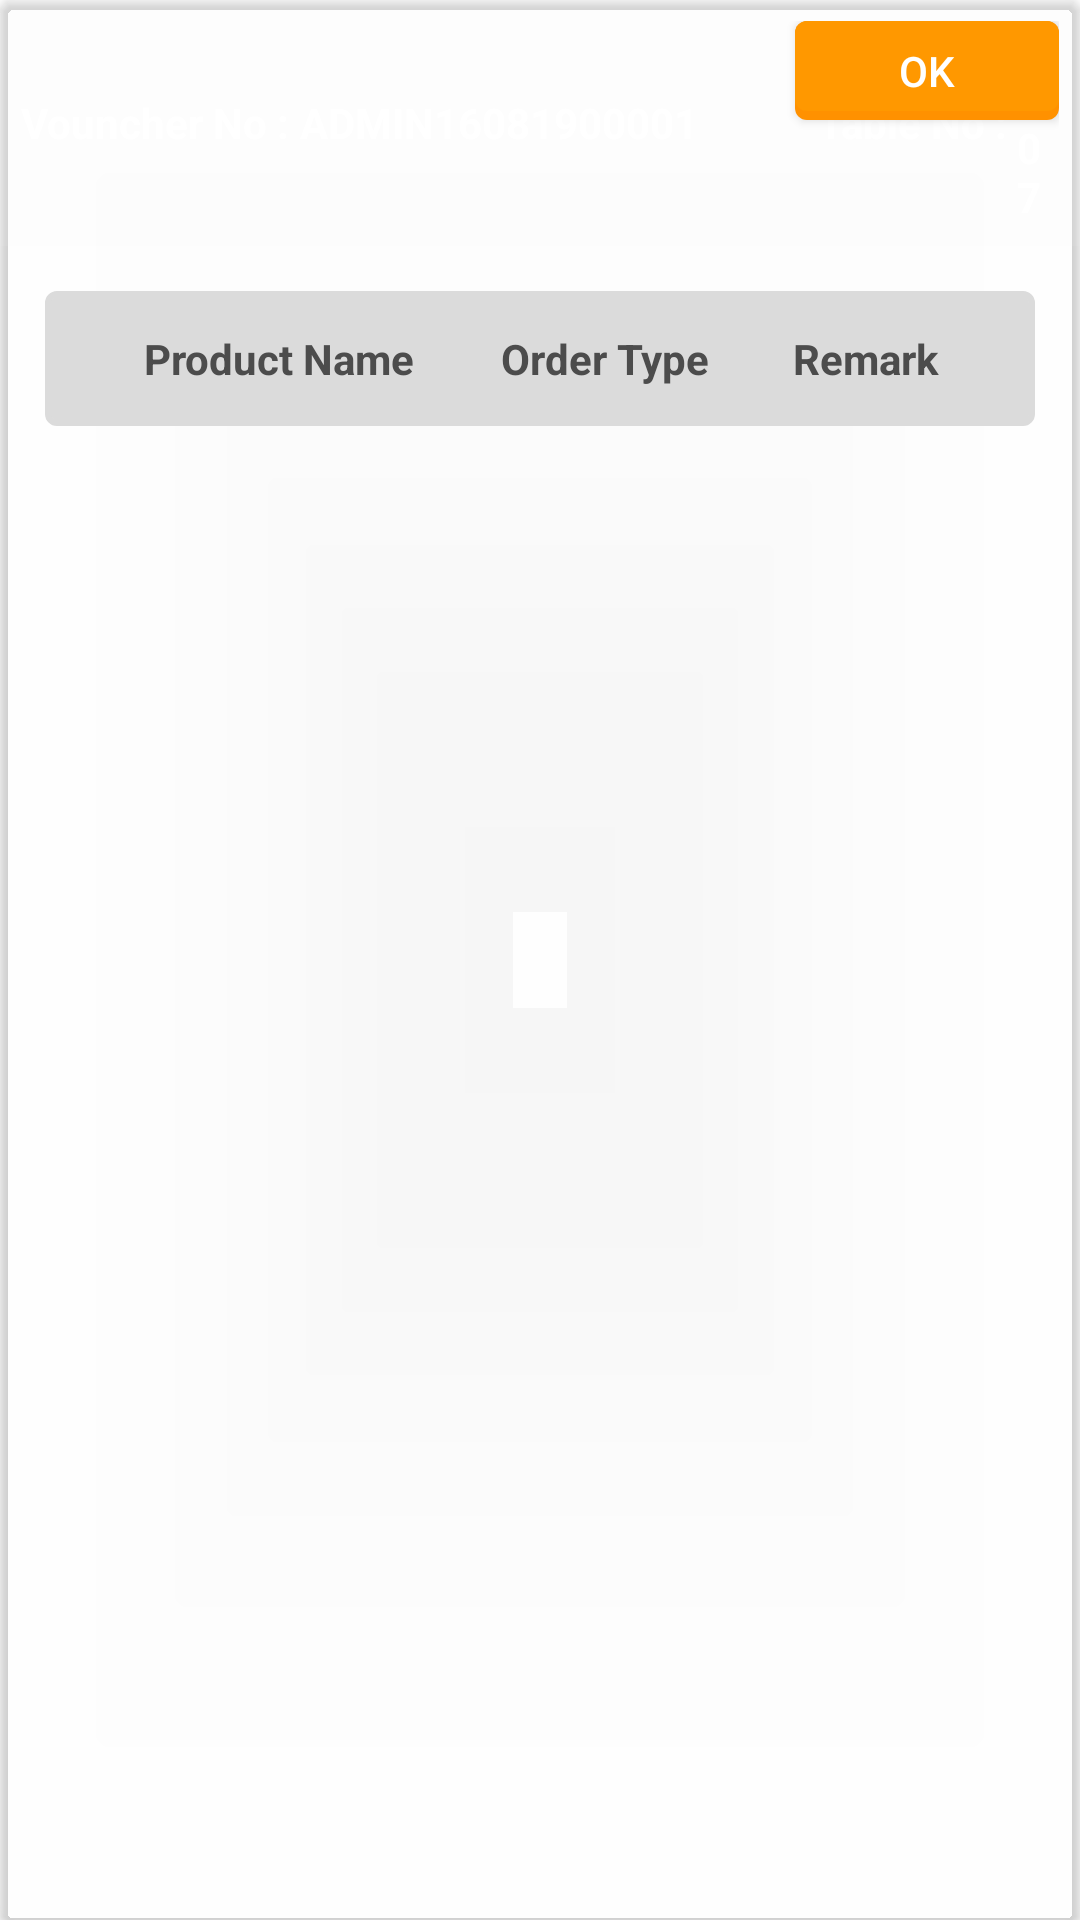

Reconstruct the res/layout file that produces this screen, plus the resources it refers to.
<!-- AndroidManifest.xml: application theme AppTheme -->
<!-- res/layout/message_order_cancel_cardview.xml -->
<android.support.v7.widget.CardView xmlns:android="http://schemas.android.com/apk/res/android"
    xmlns:card_view="http://schemas.android.com/apk/res-auto"
    android:id="@+id/card"
    android:layout_width="match_parent"
    android:layout_height="match_parent"
    android:layout_marginTop="5dp"
    card_view:cardCornerRadius="5dp"
    card_view:cardBackgroundColor="#0feeeeee">

    <RelativeLayout
        android:layout_width="match_parent"
        android:layout_height="match_parent"
        android:background="#00eeeeee">

        <RelativeLayout
            android:id="@+id/relative_layout"
            android:layout_width="match_parent"
            android:layout_height="wrap_content"
            android:padding="7dp"
            android:background="#14eeeeee">

            <TextView
                android:id="@+id/vouncher_view"
                android:layout_width="wrap_content"
                android:layout_height="wrap_content"
                android:layout_centerVertical="true"
                android:text="Vouncher No : "
                android:textStyle="bold"
                android:textColor="@color/colorAccent"/>

            <TextView
                android:id="@+id/vouncher_txt"
                android:layout_width="wrap_content"
                android:layout_height="wrap_content"
                android:layout_centerVertical="true"
                android:layout_toRightOf="@+id/vouncher_view"
                android:text="ADMIN16081900001"
                android:textStyle="bold"
                android:textColor="@color/colorAccent"/>

            <TextView
                android:id="@+id/table_view"
                android:layout_width="wrap_content"
                android:layout_height="wrap_content"
                android:layout_centerVertical="true"
                android:layout_toRightOf="@+id/vouncher_txt"
                android:paddingLeft="40dp"
                android:text="Table No : "
                android:textStyle="bold"
                android:textColor="@color/colorAccent"/>

            <TextView
                android:id="@+id/table_txt"
                android:layout_width="wrap_content"
                android:layout_height="wrap_content"
                android:layout_centerVertical="true"
                android:layout_toRightOf="@+id/table_view"
                android:text="A007"
                android:textStyle="bold"
                android:textColor="@color/colorAccent"/>

            <Button
                android:id="@+id/cancel_btn"
                android:layout_width="wrap_content"
                android:layout_height="@dimen/icon_size"
                android:layout_alignParentRight="true"
                android:layout_gravity="right"
                android:background="@drawable/flat_selector"
                android:text="OK"
                android:textColor="@color/colorAccent" />

        </RelativeLayout>

        <LinearLayout
            android:id="@+id/title_layout"
            android:layout_width="match_parent"
            android:layout_height="wrap_content"
            android:layout_below="@+id/relative_layout"
            android:background="@drawable/auotcomplete_normal"
            android:orientation="horizontal"
            android:padding="13dp"
            android:layout_margin="15dp">

            <TextView
                android:layout_width="0dp"
                android:layout_height="wrap_content"
                android:layout_gravity="center"
                android:layout_weight="1.5"
                android:text="Product Name"
                android:gravity="center"
                android:textColor="@color/blackColor"
                android:textStyle="bold"/>

            
                
                
                
                
                
                

            <TextView
                android:id="@+id/Stat"
                android:layout_width="0dp"
                android:layout_height="wrap_content"
                android:layout_gravity="center"
                android:layout_weight="1"
                android:text="Order Type"
                android:gravity="center"
                android:textColor="@color/blackColor"
                android:textStyle="bold"/>

            <TextView
                android:id="@+id/remark"
                android:layout_width="0dp"
                android:layout_height="wrap_content"
                android:layout_gravity="center"
                android:layout_weight="1"
                android:text="Remark"
                android:gravity="center"
                android:textColor="@color/blackColor"
                android:textStyle="bold"/>

            
                
                
                
                
                
                
                

        </LinearLayout>

        <ListView
            android:id="@+id/complete_list_view"
            android:layout_width="match_parent"
            android:layout_height="match_parent"
            android:layout_below="@+id/title_layout"></ListView>
    </RelativeLayout>
</android.support.v7.widget.CardView>
<!-- resources referenced by this layout -->
<resources>
  <color name="blackColor">#4c4c4c</color>
  <color name="colorAccent">#ffffff</color>
  <dimen name="icon_size">33dp</dimen>
  <!-- drawable auotcomplete_normal (drawable) -->
  <?xml version="1.0" encoding="utf-8"?>
  <shape xmlns:android="http://schemas.android.com/apk/res/android"
      android:shape="rectangle" >
  
      
      <solid
          android:color="@color/gray" >
      </solid>
  
      
      <stroke
          android:width="2dp"
          android:color="@color/gray" >
      </stroke>
  
      
      <corners
          android:radius="3dp"   >
      </corners>
  
  </shape>
  <!-- drawable flat_selector (drawable) -->
  <?xml version="1.0" encoding="utf-8"?>
  <selector xmlns:android="http://schemas.android.com/apk/res/android">
      <item android:state_pressed="true" android:drawable="@drawable/pressed"/>
      <item android:drawable="@drawable/normal"/>
  </selector>
  <style name="AppTheme" parent="AppTheme.Base">
          
  
      </style>
  <color name="gray">#dbdbdb</color>
  <!-- drawable pressed (drawable) -->
  <?xml version="1.0" encoding="utf-8"?>
  <shape xmlns:android="http://schemas.android.com/apk/res/android"
      android:shape="rectangle">
      <corners android:radius="@dimen/corner_radius" />
      <solid android:color="@color/focedColor" />
  </shape>
  <!-- drawable normal (drawable) -->
  <?xml version="1.0" encoding="utf-8"?>
  <layer-list xmlns:android="http://schemas.android.com/apk/res/android">
      <item android:drawable="@drawable/pressed" />
  
      <item android:bottom="@dimen/layer_padding">
          <shape android:shape="rectangle">
              <corners android:radius="@dimen/corner_radius" />
              <solid android:color="@color/colorPrimary" />
          </shape>
      </item>
  </layer-list>
  <style name="AppTheme.Base" parent="Theme.AppCompat.Light.NoActionBar">
          <item name="colorPrimary">@color/colorPrimary</item>
          <item name="colorPrimaryDark">@color/colorPrimaryDark</item>
          <item name="colorAccent">@color/colorAccent</item>
          <item name="android:windowBackground">@android:color/white</item>
      </style>
  <dimen name="corner_radius">4dp</dimen>
  <color name="focedColor">#FF9100</color>
  <dimen name="layer_padding">3dp</dimen>
  <color name="colorPrimary">#FF9800</color>
  <color name="colorPrimaryDark">#F57C00</color>
</resources>
